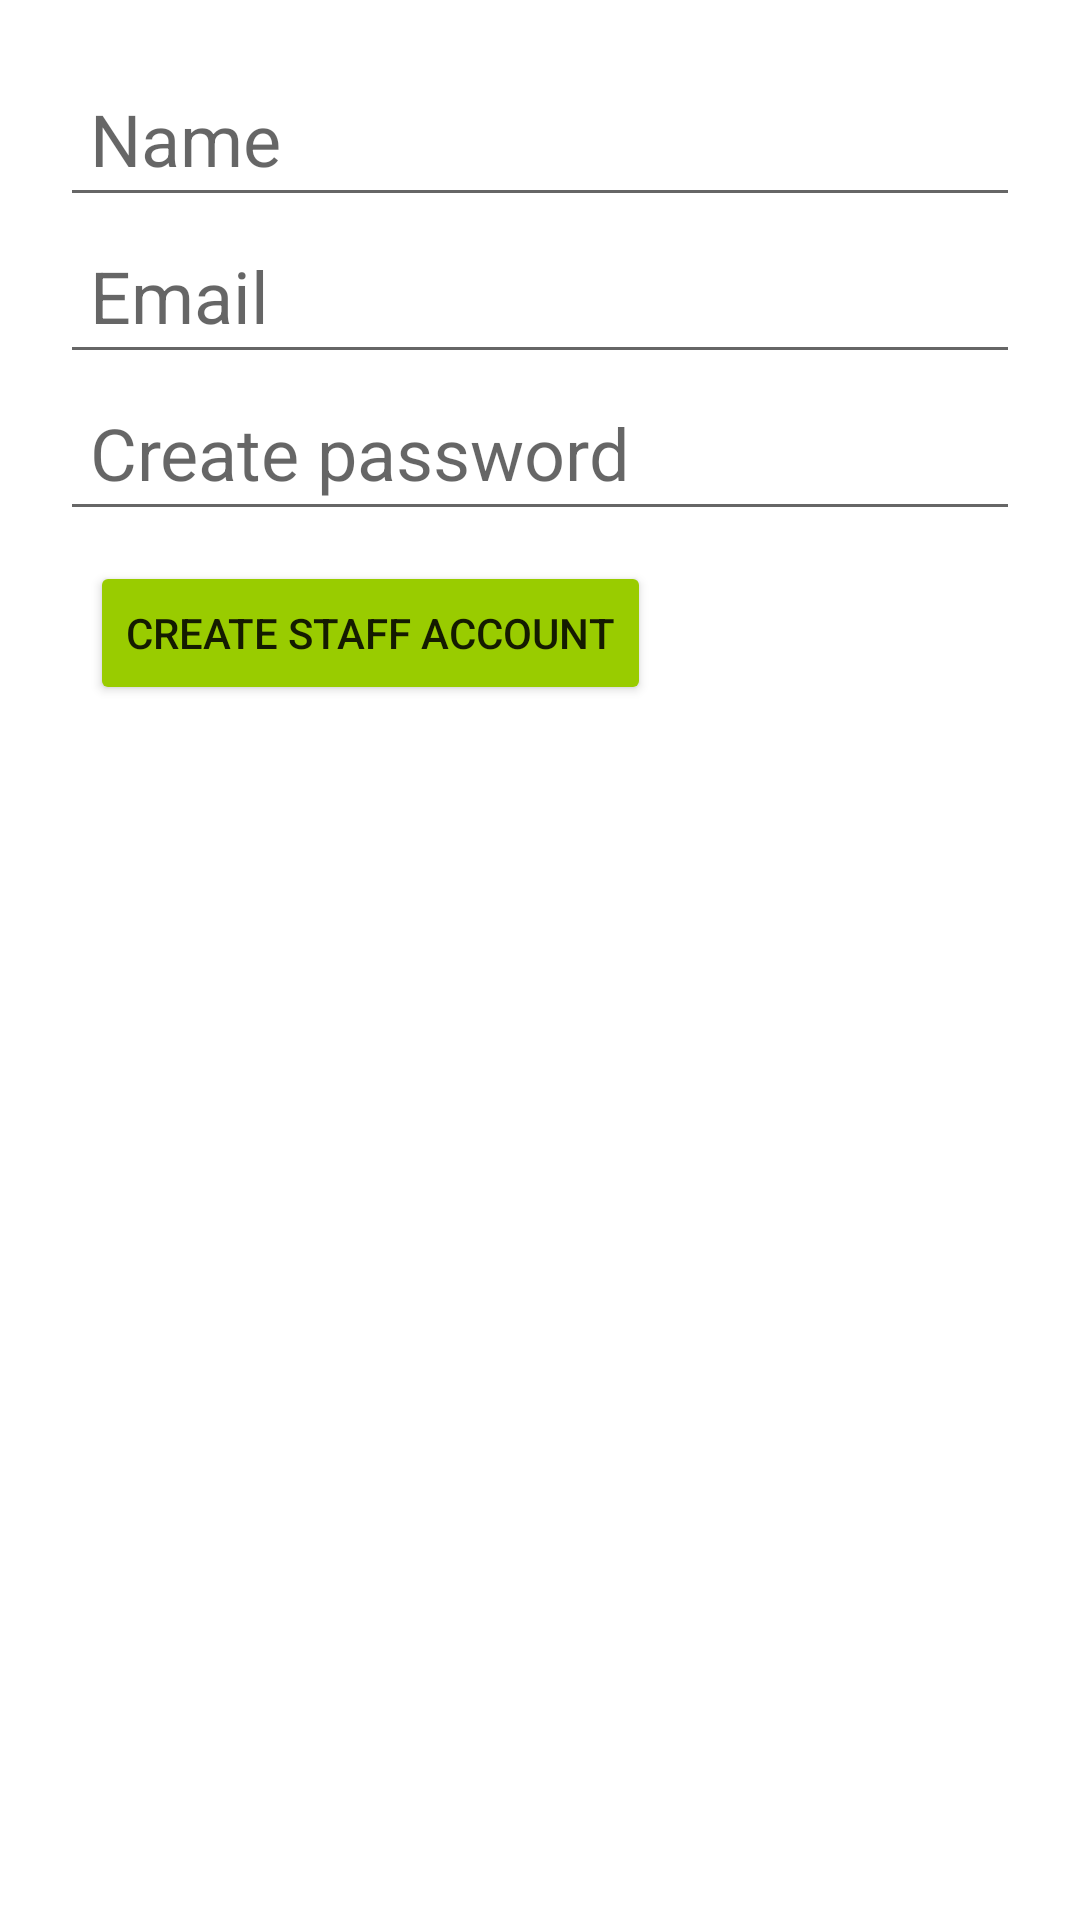

Reconstruct the res/layout file that produces this screen, plus the resources it refers to.
<!-- AndroidManifest.xml: application theme Theme.NITCWasteManagementSystem -->
<!-- res/layout/activity_add_cleaning_staff.xml -->
<?xml version="1.0" encoding="utf-8"?>
<androidx.constraintlayout.widget.ConstraintLayout xmlns:android="http://schemas.android.com/apk/res/android"
    xmlns:app="http://schemas.android.com/apk/res-auto"
    xmlns:tools="http://schemas.android.com/tools"
    android:layout_width="match_parent"
    android:layout_height="match_parent"
    android:padding="20dp"
    tools:context=".AddCleaningStaffActivity">

    <EditText
        android:layout_width="match_parent"
        android:layout_height="wrap_content"
        app:layout_constraintTop_toTopOf="parent"
        android:textSize="24sp"
        android:padding="10dp"
        android:hint="Name"
        android:id="@+id/staff_name_et"/>
    <EditText
        android:layout_width="match_parent"
        android:layout_height="wrap_content"
        app:layout_constraintTop_toBottomOf="@id/staff_name_et"
        android:padding="10dp"
        android:hint="Email"
        android:textSize="24sp"
        android:id="@+id/staff_email_et"/>
    <EditText
        android:layout_width="match_parent"
        android:layout_height="wrap_content"
        app:layout_constraintTop_toBottomOf="@id/staff_email_et"
        android:textSize="24sp"
        android:hint="Create password"
        android:inputType="textPassword"
        android:id="@+id/staff_password_et"
        android:padding="10dp"/>

    <Button
        android:layout_width="wrap_content"
        android:layout_height="wrap_content"
        android:backgroundTint="@android:color/holo_green_light"
        android:text="Create Staff Account"
        android:layout_margin="10dp"
        app:layout_constraintLeft_toLeftOf="parent"
        app:layout_constraintTop_toBottomOf="@id/staff_password_et"
        android:id="@+id/create_staff_btn"/>

</androidx.constraintlayout.widget.ConstraintLayout>
<!-- resources referenced by this layout -->
<resources>
  <style name="Theme.NITCWasteManagementSystem" parent="Theme.MaterialComponents.DayNight.DarkActionBar">
          
          <item name="colorPrimary">@color/purple_500</item>
          <item name="colorPrimaryVariant">@color/purple_700</item>
          <item name="colorOnPrimary">@color/white</item>
          
          <item name="colorSecondary">@color/teal_200</item>
          <item name="colorSecondaryVariant">@color/teal_700</item>
          <item name="colorOnSecondary">@color/black</item>
          
          <item name="android:statusBarColor" tools:targetApi="l">?attr/colorPrimaryVariant</item>
          
      </style>
  <!-- not gathered from this repository: default colours our renderer supplied (Android Studio template values) -->
  <color name="purple_500">#FF6200EE</color>
  <color name="purple_700">#FF3700B3</color>
  <color name="teal_200">#FF03DAC5</color>
  <color name="teal_700">#FF018786</color>
  <color name="black">#FF000000</color>
  <color name="white">#FFFFFFFF</color>
</resources>
